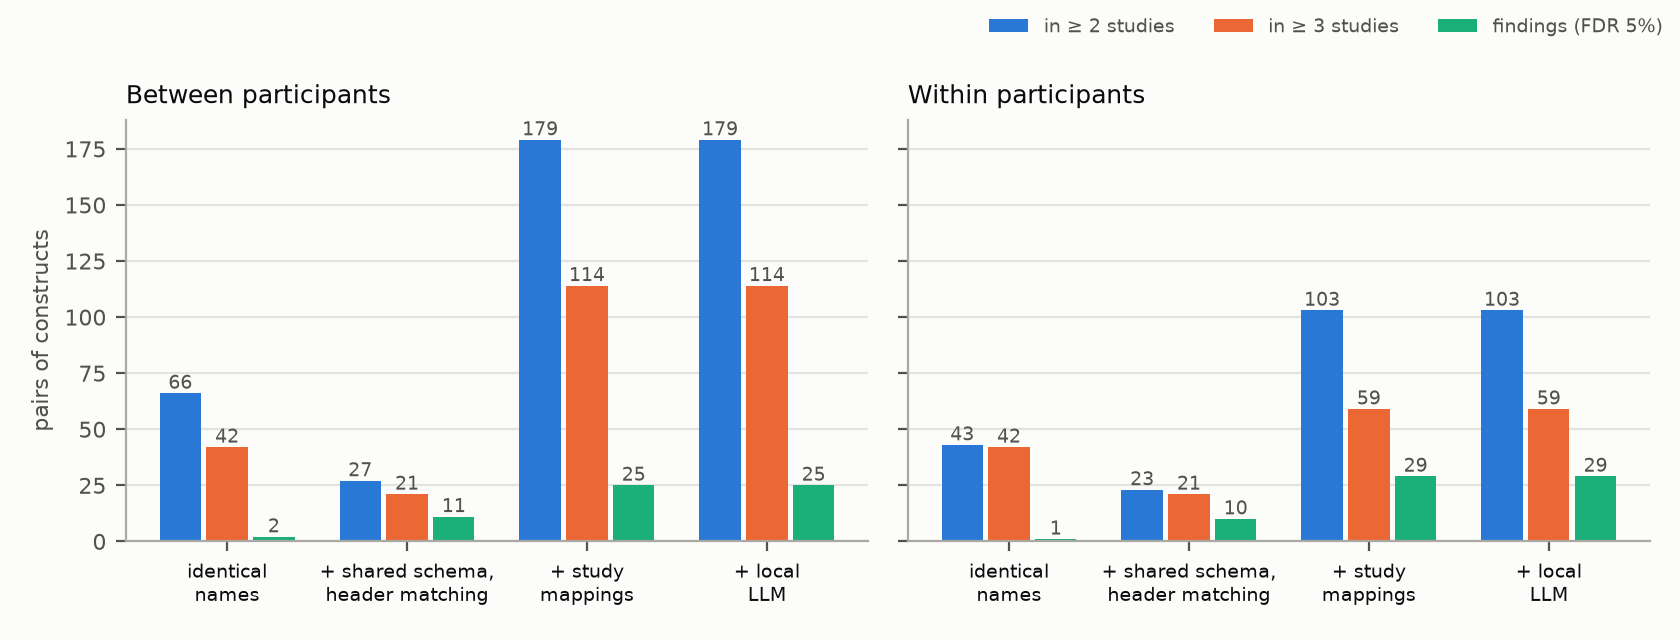

The table this chart was drawn from, first rows:
level, level_label, association, studies_with_relations, pairs_pooled_k2, pairs_pooled_k3, cross_construct_pairs_k3, participants, findings, cross_construct_findings, generalizing_findings
names, identical raw column names, between_person, 71, 66, 42, 0, 5686, 2, 0, 0
names, identical raw column names, within_person, 44, 43, 42, 0, 1964, 1, 0, 1
automatic, + shared schema, header matching, instru…, between_person, 21, 27, 21, 0, 936, 11, 0, 0
automatic, + shared schema, header matching, instru…, within_person, 17, 23, 21, 0, 705, 10, 0, 1
curated, + study mapping files, between_person, 75, 179, 114, 85, 5917, 25, 8, 6
curated, + study mapping files, within_person, 46, 103, 59, 36, 2040, 29, 15, 6
llm, + local-LLM fallback, for DVs a study ha…, between_person, 75, 179, 114, 85, 5917, 25, 8, 6
llm, + local-LLM fallback, for DVs a study ha…, within_person, 46, 103, 59, 36, 2040, 29, 15, 6
